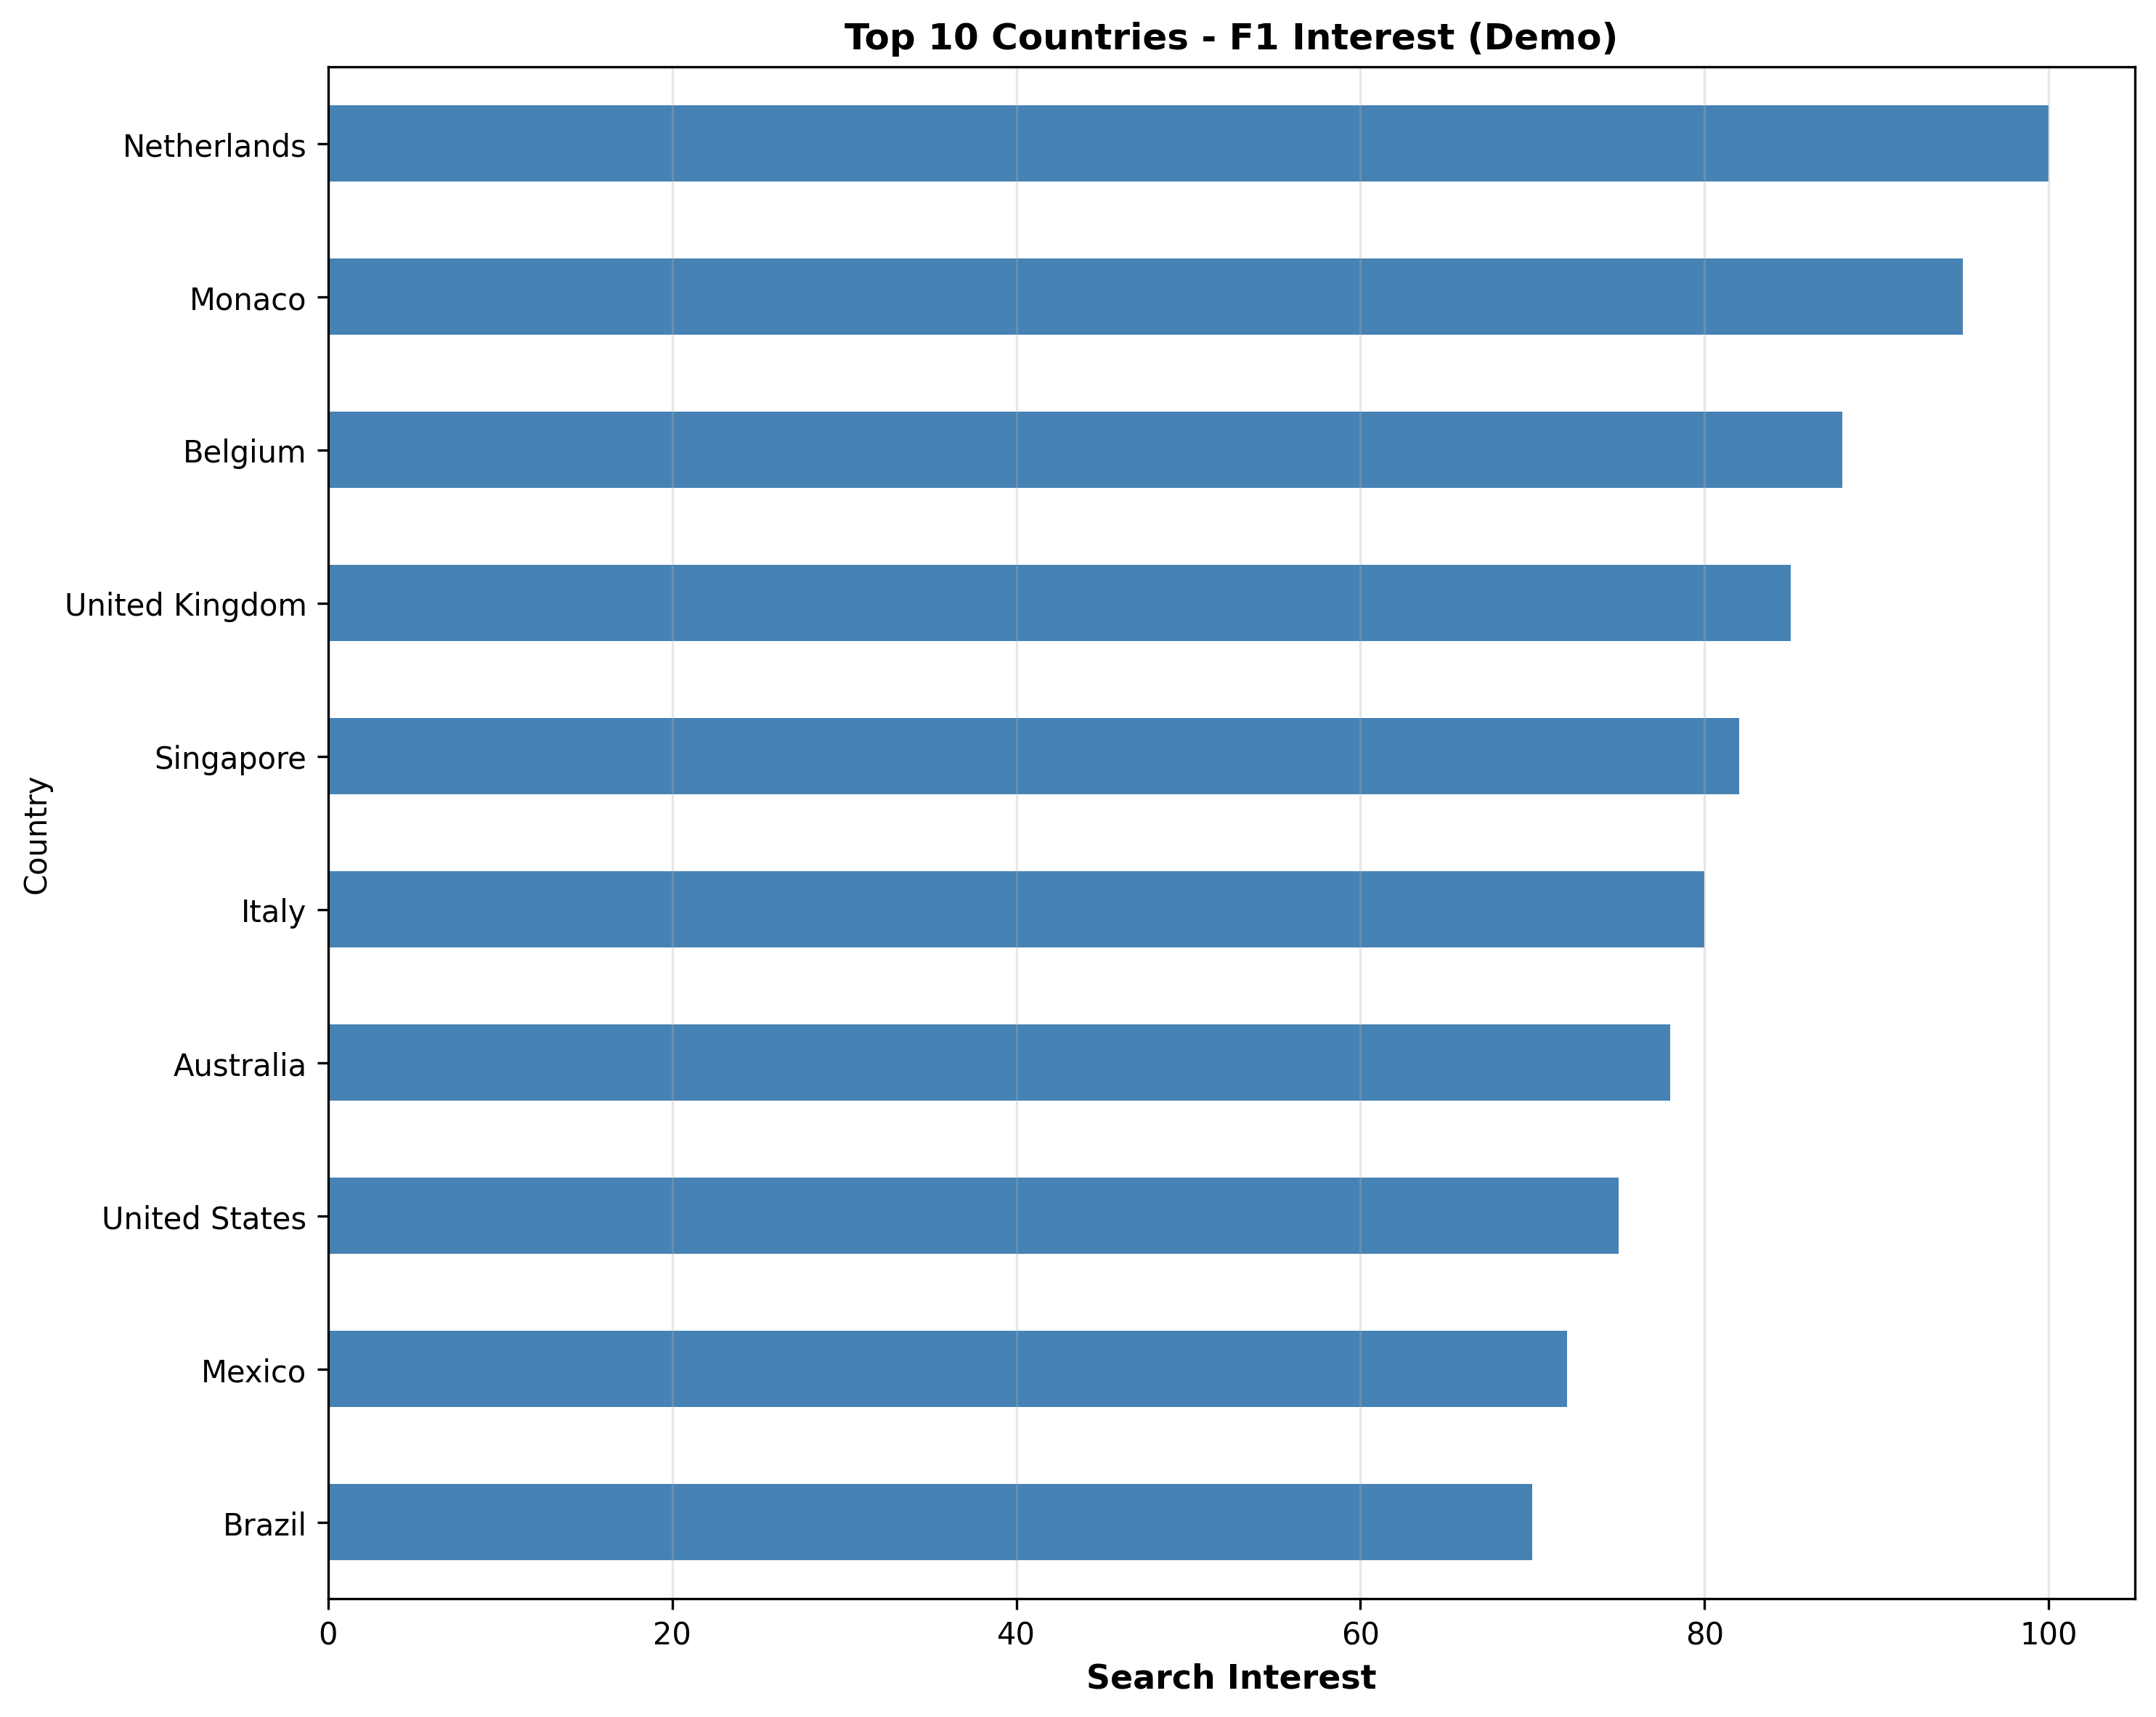

Data behind this chart, as committed beside it:
Country, Formula 1
Netherlands, 100
Monaco, 95
Belgium, 88
United Kingdom, 85
Singapore, 82
Italy, 80
Australia, 78
United States, 75
Mexico, 72
Brazil, 70
Spain, 68
Germany, 65
France, 63
Canada, 60
Japan, 58
Saudi Arabia, 55
United Arab Emirates, 52
Austria, 50
Hungary, 48
Poland, 45
